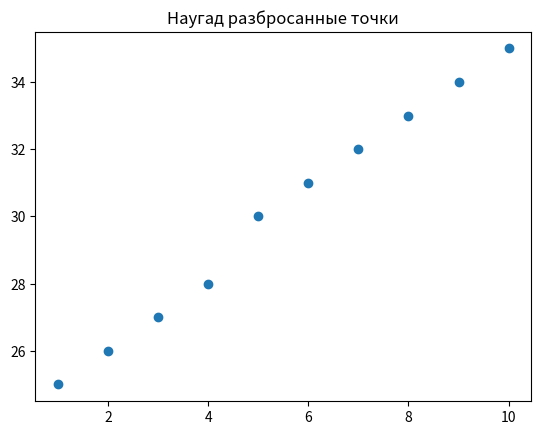

The matplotlib source for this figure:
import matplotlib.pyplot as plt

x = [1, 2, 3, 4, 5, 6, 7, 8, 9, 10]
y = [25, 26, 27, 28, 30, 31, 32, 33, 34, 35]

plt.scatter(x, y)
plt.title('Наугад разбросанные точки')
plt.show()